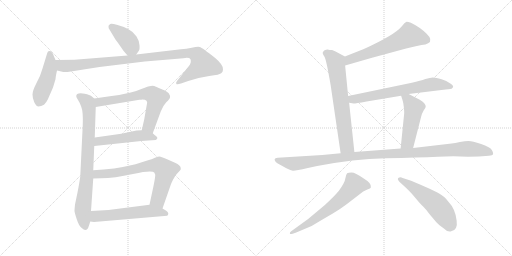
t = 0.00 s
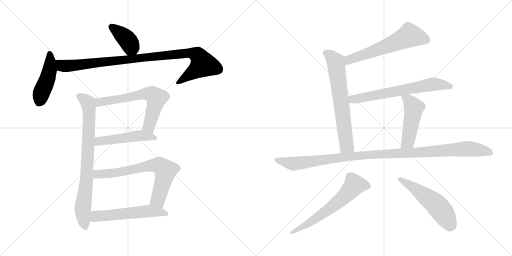
t = 2.34 s
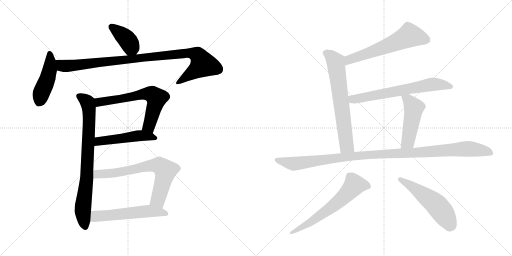
t = 4.68 s
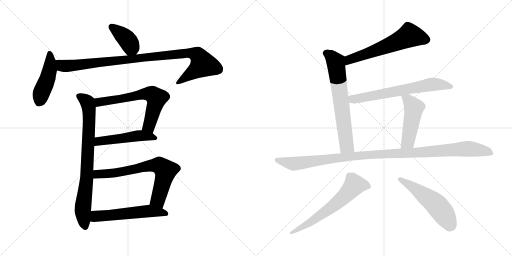
t = 7.02 s
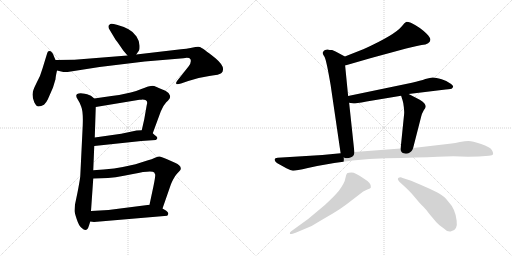
t = 9.36 s
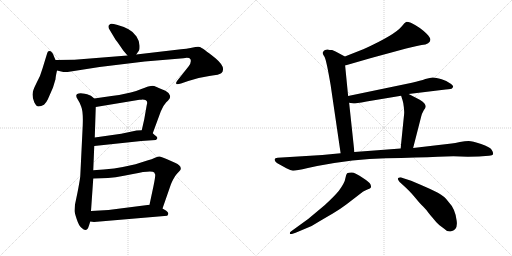
t = 11.70 s

The animated SVG that drew these frames (rendered in a browser with its animation timeline set to each time). Animation: 15 CSS @keyframes rules; one cycle of 11.70 s.

<svg version="1.1" viewBox="0 0 2048 1024" xmlns="http://www.w3.org/2000/svg">
  <g stroke="lightgray" stroke-dasharray="1,1" stroke-width="1" transform="scale(4, 4)">
    <line x1="0" y1="0" x2="256" y2="256"></line>
    <line x1="256" y1="0" x2="0" y2="256"></line>
    <line x1="128" y1="0" x2="128" y2="256"></line>
    <line x1="0" y1="128" x2="256" y2="128"></line>
    <line x1="256" y1="0" x2="512" y2="256"></line>
    <line x1="512" y1="0" x2="256" y2="256"></line>
    <line x1="384" y1="0" x2="384" y2="256"></line>
    <line x1="256" y1="128" x2="512" y2="128"></line>
  </g>
<g transform="scale(1, -1) translate(0, -850)">
   <style type="text/css">
    @keyframes keyframes0 {
      from {
       stroke: black;
       stroke-dashoffset: 392;
       stroke-width: 128;
       }
       56% {
       animation-timing-function: step-end;
       stroke: black;
       stroke-dashoffset: 0;
       stroke-width: 128;
       }
       to {
       stroke: black;
       stroke-width: 1024;
       }
       }
       #make-me-a-hanzi-animation-0 {
         animation: keyframes0 0.569010s both;
         animation-delay: 0.000000s;
         animation-timing-function: linear;
       }
    @keyframes keyframes1 {
      from {
       stroke: black;
       stroke-dashoffset: 458;
       stroke-width: 128;
       }
       60% {
       animation-timing-function: step-end;
       stroke: black;
       stroke-dashoffset: 0;
       stroke-width: 128;
       }
       to {
       stroke: black;
       stroke-width: 1024;
       }
       }
       #make-me-a-hanzi-animation-1 {
         animation: keyframes1 0.622721s both;
         animation-delay: 0.569010s;
         animation-timing-function: linear;
       }
    @keyframes keyframes2 {
      from {
       stroke: black;
       stroke-dashoffset: 994;
       stroke-width: 128;
       }
       76% {
       animation-timing-function: step-end;
       stroke: black;
       stroke-dashoffset: 0;
       stroke-width: 128;
       }
       to {
       stroke: black;
       stroke-width: 1024;
       }
       }
       #make-me-a-hanzi-animation-2 {
         animation: keyframes2 1.058919s both;
         animation-delay: 1.191731s;
         animation-timing-function: linear;
       }
    @keyframes keyframes3 {
      from {
       stroke: black;
       stroke-dashoffset: 795;
       stroke-width: 128;
       }
       72% {
       animation-timing-function: step-end;
       stroke: black;
       stroke-dashoffset: 0;
       stroke-width: 128;
       }
       to {
       stroke: black;
       stroke-width: 1024;
       }
       }
       #make-me-a-hanzi-animation-3 {
         animation: keyframes3 0.896973s both;
         animation-delay: 2.250650s;
         animation-timing-function: linear;
       }
    @keyframes keyframes4 {
      from {
       stroke: black;
       stroke-dashoffset: 645;
       stroke-width: 128;
       }
       68% {
       animation-timing-function: step-end;
       stroke: black;
       stroke-dashoffset: 0;
       stroke-width: 128;
       }
       to {
       stroke: black;
       stroke-width: 1024;
       }
       }
       #make-me-a-hanzi-animation-4 {
         animation: keyframes4 0.774902s both;
         animation-delay: 3.147623s;
         animation-timing-function: linear;
       }
    @keyframes keyframes5 {
      from {
       stroke: black;
       stroke-dashoffset: 503;
       stroke-width: 128;
       }
       62% {
       animation-timing-function: step-end;
       stroke: black;
       stroke-dashoffset: 0;
       stroke-width: 128;
       }
       to {
       stroke: black;
       stroke-width: 1024;
       }
       }
       #make-me-a-hanzi-animation-5 {
         animation: keyframes5 0.659342s both;
         animation-delay: 3.922525s;
         animation-timing-function: linear;
       }
    @keyframes keyframes6 {
      from {
       stroke: black;
       stroke-dashoffset: 704;
       stroke-width: 128;
       }
       70% {
       animation-timing-function: step-end;
       stroke: black;
       stroke-dashoffset: 0;
       stroke-width: 128;
       }
       to {
       stroke: black;
       stroke-width: 1024;
       }
       }
       #make-me-a-hanzi-animation-6 {
         animation: keyframes6 0.822917s both;
         animation-delay: 4.581867s;
         animation-timing-function: linear;
       }
    @keyframes keyframes7 {
      from {
       stroke: black;
       stroke-dashoffset: 556;
       stroke-width: 128;
       }
       64% {
       animation-timing-function: step-end;
       stroke: black;
       stroke-dashoffset: 0;
       stroke-width: 128;
       }
       to {
       stroke: black;
       stroke-width: 1024;
       }
       }
       #make-me-a-hanzi-animation-7 {
         animation: keyframes7 0.702474s both;
         animation-delay: 5.404784s;
         animation-timing-function: linear;
       }
    @keyframes keyframes8 {
      from {
       stroke: black;
       stroke-dashoffset: 606;
       stroke-width: 128;
       }
       66% {
       animation-timing-function: step-end;
       stroke: black;
       stroke-dashoffset: 0;
       stroke-width: 128;
       }
       to {
       stroke: black;
       stroke-width: 1024;
       }
       }
       #make-me-a-hanzi-animation-8 {
         animation: keyframes8 0.743164s both;
         animation-delay: 6.107258s;
         animation-timing-function: linear;
       }
    @keyframes keyframes9 {
      from {
       stroke: black;
       stroke-dashoffset: 678;
       stroke-width: 128;
       }
       69% {
       animation-timing-function: step-end;
       stroke: black;
       stroke-dashoffset: 0;
       stroke-width: 128;
       }
       to {
       stroke: black;
       stroke-width: 1024;
       }
       }
       #make-me-a-hanzi-animation-9 {
         animation: keyframes9 0.801758s both;
         animation-delay: 6.850422s;
         animation-timing-function: linear;
       }
    @keyframes keyframes10 {
      from {
       stroke: black;
       stroke-dashoffset: 666;
       stroke-width: 128;
       }
       68% {
       animation-timing-function: step-end;
       stroke: black;
       stroke-dashoffset: 0;
       stroke-width: 128;
       }
       to {
       stroke: black;
       stroke-width: 1024;
       }
       }
       #make-me-a-hanzi-animation-10 {
         animation: keyframes10 0.791992s both;
         animation-delay: 7.652180s;
         animation-timing-function: linear;
       }
    @keyframes keyframes11 {
      from {
       stroke: black;
       stroke-dashoffset: 487;
       stroke-width: 128;
       }
       61% {
       animation-timing-function: step-end;
       stroke: black;
       stroke-dashoffset: 0;
       stroke-width: 128;
       }
       to {
       stroke: black;
       stroke-width: 1024;
       }
       }
       #make-me-a-hanzi-animation-11 {
         animation: keyframes11 0.646322s both;
         animation-delay: 8.444172s;
         animation-timing-function: linear;
       }
    @keyframes keyframes12 {
      from {
       stroke: black;
       stroke-dashoffset: 1121;
       stroke-width: 128;
       }
       78% {
       animation-timing-function: step-end;
       stroke: black;
       stroke-dashoffset: 0;
       stroke-width: 128;
       }
       to {
       stroke: black;
       stroke-width: 1024;
       }
       }
       #make-me-a-hanzi-animation-12 {
         animation: keyframes12 1.162272s both;
         animation-delay: 9.090494s;
         animation-timing-function: linear;
       }
    @keyframes keyframes13 {
      from {
       stroke: black;
       stroke-dashoffset: 632;
       stroke-width: 128;
       }
       67% {
       animation-timing-function: step-end;
       stroke: black;
       stroke-dashoffset: 0;
       stroke-width: 128;
       }
       to {
       stroke: black;
       stroke-width: 1024;
       }
       }
       #make-me-a-hanzi-animation-13 {
         animation: keyframes13 0.764323s both;
         animation-delay: 10.252766s;
         animation-timing-function: linear;
       }
    @keyframes keyframes14 {
      from {
       stroke: black;
       stroke-dashoffset: 532;
       stroke-width: 128;
       }
       63% {
       animation-timing-function: step-end;
       stroke: black;
       stroke-dashoffset: 0;
       stroke-width: 128;
       }
       to {
       stroke: black;
       stroke-width: 1024;
       }
       }
       #make-me-a-hanzi-animation-14 {
         animation: keyframes14 0.682943s both;
         animation-delay: 11.017089s;
         animation-timing-function: linear;
       }
</style>
<path d="M 493.0 648.5 L 510.0 628.5 C 528.0 607.5 528.0 607.5 545.0 632.5 L 556.0 648.5 Q 559.0 652.5 558.0 669.5 Q 558.0 685.5 546.0 704.5 Q 535.0 722.5 514.0 733.5 Q 494.0 744.5 467.0 751.5 Q 441.0 758.5 439.0 752.5 Q 434.0 750.5 434.0 744.5 Q 433.0 738.5 439.0 730.5 L 463.0 690.5 Q 465.0 689.5 493.0 648.5 Z" fill="lightgray"></path> 
<path d="M 222.0 610.5 L 216.0 624.5 Q 209.0 646.5 197.0 646.5 Q 191.0 646.5 189.0 638.5 L 170.0 576.5 Q 163.0 549.5 146.0 518.5 Q 130.0 487.5 130.0 472.5 Q 130.0 457.5 137.0 441.5 Q 145.0 424.5 154.0 424.5 Q 164.0 424.5 176.0 431.5 Q 186.0 441.5 191.0 452.5 L 212.0 500.5 L 222.0 533.5 Q 222.0 541.5 228.0 568.5 C 232.0 587.5 232.0 587.5 222.0 610.5 Z" fill="lightgray"></path> 
<path d="M 510.0 628.5 L 298.0 611.5 L 222.0 610.5 C 192.0 610.5 199.0 575.5 228.0 568.5 L 249.0 563.5 Q 259.0 560.5 283.0 564.5 L 398.0 582.5 L 579.0 604.5 L 734.0 617.5 Q 757.0 621.5 762.0 613.5 Q 767.0 599.5 754.0 584.5 L 708.0 526.5 Q 703.0 519.5 705.0 515.5 Q 707.0 510.5 724.0 516.5 L 753.0 526.5 Q 794.0 541.5 837.0 546.5 Q 880.0 551.5 886.0 558.5 Q 892.0 564.5 892.0 572.5 Q 894.0 590.5 862.0 617.5 Q 808.0 660.5 799.0 662.5 Q 790.0 664.5 767.0 659.5 Q 745.0 654.5 724.0 653.5 L 545.0 632.5 L 510.0 628.5 Z" fill="lightgray"></path> 
<path d="M 377.0 456.5 L 365.0 466.5 Q 360.0 470.5 339.0 475.5 Q 318.0 479.5 309.0 474.5 Q 300.0 468.5 311.0 452.5 Q 318.0 442.5 325.0 423.5 Q 333.0 404.5 331.0 350.5 L 321.0 144.5 Q 318.0 121.5 310.0 80.5 L 300.0 32.5 Q 298.0 12.5 298.0 6.5 Q 298.0 0.5 307.0 -26.5 Q 316.0 -54.5 327.0 -61.5 Q 347.0 -82.5 356.0 -51.5 L 361.0 -35.5 L 364.0 6.5 L 373.0 136.5 L 373.0 169.5 L 377.0 266.5 L 379.0 300.5 L 383.0 422.5 C 384.0 450.5 384.0 450.5 377.0 456.5 Z" fill="lightgray"></path> 
<path d="M 611.0 317.5 L 643.0 404.5 Q 651.0 426.5 665.0 441.5 Q 680.0 455.5 680.0 461.5 Q 682.0 465.5 677.0 473.5 Q 673.0 483.5 652.0 491.5 Q 632.0 499.5 624.0 503.5 Q 616.0 507.5 604.0 506.5 Q 592.0 505.5 568.0 495.5 Q 545.0 485.5 523.0 480.5 Q 487.0 471.5 446.0 466.5 L 377.0 456.5 C 347.0 452.5 353.0 417.5 383.0 422.5 L 558.0 451.5 L 566.0 451.5 Q 595.0 452.5 587.0 430.5 L 577.0 373.5 L 567.0 329.5 C 560.0 300.5 601.0 289.5 611.0 317.5 Z" fill="lightgray"></path> 
<path d="M 377.0 266.5 L 565.0 286.5 L 623.0 290.5 Q 636.0 297.5 623.0 307.5 L 622.0 307.5 Q 616.0 312.5 611.0 317.5 C 597.0 330.5 597.0 330.5 567.0 329.5 L 546.0 328.5 L 485.0 315.5 L 379.0 300.5 C 349.0 296.5 347.0 263.5 377.0 266.5 Z" fill="lightgray"></path> 
<path d="M 650.0 16.5 L 682.0 108.5 Q 683.0 113.5 692.0 131.5 Q 701.0 148.5 707.0 154.5 L 720.0 168.5 Q 724.0 172.5 723.0 177.5 Q 723.0 189.5 700.0 199.5 L 666.0 214.5 Q 644.0 224.5 638.0 224.5 Q 632.0 224.5 620.0 219.5 Q 608.0 213.5 589.0 208.5 L 542.0 193.5 Q 455.0 172.5 373.0 169.5 C 343.0 168.5 343.0 135.5 373.0 136.5 L 404.0 137.5 Q 457.0 137.5 532.0 154.5 Q 607.0 170.5 617.0 160.5 L 621.0 151.5 Q 621.0 140.5 614.0 106.5 L 598.0 31.5 C 592.0 2.5 640.0 -11.5 650.0 16.5 Z" fill="lightgray"></path> 
<path d="M 361.0 -35.5 L 376.0 -37.5 L 669.0 -12.5 Q 679.0 -2.5 665.0 7.5 L 650.0 16.5 L 598.0 31.5 L 434.0 10.5 L 364.0 6.5 C 334.0 4.5 331.0 -31.5 361.0 -35.5 Z" fill="lightgray"></path> 
<path d="M 1380.5 588.5 L 1484.5 618.5 L 1624.5 656.5 Q 1670.5 668.5 1686.5 670.5 Q 1703.5 671.5 1712.5 677.5 Q 1733.5 689.5 1706.5 715.5 Q 1680.5 741.5 1643.5 759.5 Q 1629.5 763.5 1624.5 762.5 Q 1619.5 761.5 1606.5 744.5 Q 1578.5 710.5 1455.5 654.5 L 1379.5 624.5 C 1351.5 613.5 1351.5 580.5 1380.5 588.5 Z" fill="lightgray"></path> 
<path d="M 1310.5 652.5 Q 1304.5 652.5 1296.5 648.5 Q 1290.5 642.5 1290.5 638.5 Q 1291.5 633.5 1298.5 622.5 Q 1305.5 609.5 1322.5 510.5 L 1362.5 237.5 C 1366.5 207.5 1420.5 212.5 1417.5 242.5 L 1396.5 439.5 L 1392.5 466.5 L 1380.5 588.5 C 1377.5 618.5 1382.5 623.5 1379.5 624.5 L 1353.5 638.5 Q 1343.5 644.5 1328.5 650.5 Q 1322.5 649.5 1310.5 652.5 Z" fill="lightgray"></path> 
<path d="M 1634.5 474.5 L 1782.5 492.5 Q 1806.5 493.5 1808.5 497.5 Q 1818.5 504.5 1804.5 514.5 Q 1790.5 526.5 1766.5 533.5 Q 1742.5 540.5 1731.5 540.5 Q 1721.5 540.5 1701.5 534.5 Q 1682.5 527.5 1647.5 519.5 L 1392.5 466.5 C 1363.5 460.5 1366.5 444.5 1396.5 439.5 L 1414.5 436.5 Q 1415.5 435.5 1466.5 444.5 L 1604.5 467.5 L 1634.5 474.5 Z" fill="lightgray"></path> 
<path d="M 1652.5 258.5 L 1684.5 383.5 Q 1687.5 396.5 1694.5 408.5 Q 1702.5 419.5 1702.5 422.5 Q 1703.5 424.5 1701.5 430.5 Q 1695.5 445.5 1665.5 458.5 L 1634.5 474.5 C 1607.5 488.5 1596.5 494.5 1604.5 467.5 L 1610.5 448.5 Q 1613.5 440.5 1615.5 420.5 Q 1617.5 399.5 1616.5 394.5 L 1602.5 256.5 C 1599.5 226.5 1645.5 229.5 1652.5 258.5 Z" fill="lightgray"></path> 
<path d="M 1362.5 237.5 L 1289.5 230.5 L 1110.5 219.5 Q 1099.5 218.5 1098.5 213.5 Q 1097.5 202.5 1118.5 192.5 L 1145.5 177.5 Q 1163.5 168.5 1171.5 167.5 Q 1180.5 166.5 1231.5 178.5 L 1268.5 186.5 Q 1413.5 214.5 1543.5 217.5 Q 1673.5 220.5 1751.5 223.5 L 1813.5 225.5 L 1871.5 223.5 L 1915.5 224.5 L 1955.5 227.5 Q 1970.5 228.5 1972.5 234.5 Q 1974.5 239.5 1966.5 251.5 Q 1959.5 262.5 1924.5 274.5 Q 1889.5 286.5 1874.5 286.5 Q 1860.5 286.5 1839.5 282.5 Q 1819.5 277.5 1806.5 276.5 L 1652.5 258.5 L 1602.5 256.5 L 1417.5 242.5 L 1362.5 237.5 Z" fill="lightgray"></path> 
<path d="M 1167.5 -85.5 L 1182.5 -80.5 L 1246.5 -53.5 Q 1301.5 -20.5 1329.5 -4.5 Q 1357.5 11.5 1386.5 33.5 L 1451.5 83.5 Q 1457.5 87.5 1469.5 92.5 Q 1482.5 96.5 1483.5 100.5 Q 1488.5 116.5 1453.5 137.5 Q 1420.5 160.5 1406.5 160.5 Q 1393.5 160.5 1388.5 157.5 Q 1384.5 154.5 1381.5 137.5 Q 1379.5 120.5 1355.5 87.5 Q 1336.5 64.5 1299.5 30.5 L 1232.5 -25.5 L 1163.5 -75.5 Q 1158.5 -79.5 1159.5 -83.5 Q 1160.5 -87.5 1167.5 -85.5 Z" fill="lightgray"></path> 
<path d="M 1598.5 122.5 L 1620.5 102.5 Q 1636.5 88.5 1658.5 62.5 Q 1680.5 35.5 1692.5 24.5 Q 1704.5 12.5 1714.5 -1.5 Q 1725.5 -15.5 1729.5 -19.5 L 1744.5 -37.5 Q 1755.5 -50.5 1775.5 -63.5 Q 1788.5 -77.5 1802.5 -75.5 Q 1832.5 -71.5 1826.5 -31.5 Q 1821.5 14.5 1794.5 42.5 Q 1778.5 65.5 1751.5 79.5 Q 1724.5 93.5 1684.5 110.5 L 1644.5 127.5 L 1610.5 138.5 Q 1602.5 142.5 1594.5 139.5 Q 1586.5 135.5 1598.5 122.5 Z" fill="lightgray"></path> 
      <clipPath id="make-me-a-hanzi-clip-0">
      <path d="M 493.0 648.5 L 510.0 628.5 C 528.0 607.5 528.0 607.5 545.0 632.5 L 556.0 648.5 Q 559.0 652.5 558.0 669.5 Q 558.0 685.5 546.0 704.5 Q 535.0 722.5 514.0 733.5 Q 494.0 744.5 467.0 751.5 Q 441.0 758.5 439.0 752.5 Q 434.0 750.5 434.0 744.5 Q 433.0 738.5 439.0 730.5 L 463.0 690.5 Q 465.0 689.5 493.0 648.5 Z" fill="lightgray"></path>
      </clipPath>
      <path clip-path="url(#make-me-a-hanzi-clip-0)" d="M 447.0 741.5 L 512.0 687.5 L 524.0 662.5 L 514.0 640.5 " fill="none" id="make-me-a-hanzi-animation-0" stroke-dasharray="264 528" stroke-linecap="round"></path>

      <clipPath id="make-me-a-hanzi-clip-1">
      <path d="M 222.0 610.5 L 216.0 624.5 Q 209.0 646.5 197.0 646.5 Q 191.0 646.5 189.0 638.5 L 170.0 576.5 Q 163.0 549.5 146.0 518.5 Q 130.0 487.5 130.0 472.5 Q 130.0 457.5 137.0 441.5 Q 145.0 424.5 154.0 424.5 Q 164.0 424.5 176.0 431.5 Q 186.0 441.5 191.0 452.5 L 212.0 500.5 L 222.0 533.5 Q 222.0 541.5 228.0 568.5 C 232.0 587.5 232.0 587.5 222.0 610.5 Z" fill="lightgray"></path>
      </clipPath>
      <path clip-path="url(#make-me-a-hanzi-clip-1)" d="M 199.0 636.5 L 198.0 566.5 L 157.0 441.5 " fill="none" id="make-me-a-hanzi-animation-1" stroke-dasharray="330 660" stroke-linecap="round"></path>

      <clipPath id="make-me-a-hanzi-clip-2">
      <path d="M 510.0 628.5 L 298.0 611.5 L 222.0 610.5 C 192.0 610.5 199.0 575.5 228.0 568.5 L 249.0 563.5 Q 259.0 560.5 283.0 564.5 L 398.0 582.5 L 579.0 604.5 L 734.0 617.5 Q 757.0 621.5 762.0 613.5 Q 767.0 599.5 754.0 584.5 L 708.0 526.5 Q 703.0 519.5 705.0 515.5 Q 707.0 510.5 724.0 516.5 L 753.0 526.5 Q 794.0 541.5 837.0 546.5 Q 880.0 551.5 886.0 558.5 Q 892.0 564.5 892.0 572.5 Q 894.0 590.5 862.0 617.5 Q 808.0 660.5 799.0 662.5 Q 790.0 664.5 767.0 659.5 Q 745.0 654.5 724.0 653.5 L 545.0 632.5 L 510.0 628.5 Z" fill="lightgray"></path>
      </clipPath>
      <path clip-path="url(#make-me-a-hanzi-clip-2)" d="M 230.0 604.5 L 249.0 587.5 L 287.0 587.5 L 719.0 635.5 L 764.0 637.5 L 791.0 629.5 L 812.0 593.5 L 710.0 520.5 " fill="none" id="make-me-a-hanzi-animation-2" stroke-dasharray="866 1732" stroke-linecap="round"></path>

      <clipPath id="make-me-a-hanzi-clip-3">
      <path d="M 377.0 456.5 L 365.0 466.5 Q 360.0 470.5 339.0 475.5 Q 318.0 479.5 309.0 474.5 Q 300.0 468.5 311.0 452.5 Q 318.0 442.5 325.0 423.5 Q 333.0 404.5 331.0 350.5 L 321.0 144.5 Q 318.0 121.5 310.0 80.5 L 300.0 32.5 Q 298.0 12.5 298.0 6.5 Q 298.0 0.5 307.0 -26.5 Q 316.0 -54.5 327.0 -61.5 Q 347.0 -82.5 356.0 -51.5 L 361.0 -35.5 L 364.0 6.5 L 373.0 136.5 L 373.0 169.5 L 377.0 266.5 L 379.0 300.5 L 383.0 422.5 C 384.0 450.5 384.0 450.5 377.0 456.5 Z" fill="lightgray"></path>
      </clipPath>
      <path clip-path="url(#make-me-a-hanzi-clip-3)" d="M 317.0 465.5 L 350.0 440.5 L 357.0 385.5 L 347.0 142.5 L 331.0 8.5 L 341.0 -54.5 " fill="none" id="make-me-a-hanzi-animation-3" stroke-dasharray="667 1334" stroke-linecap="round"></path>

      <clipPath id="make-me-a-hanzi-clip-4">
      <path d="M 611.0 317.5 L 643.0 404.5 Q 651.0 426.5 665.0 441.5 Q 680.0 455.5 680.0 461.5 Q 682.0 465.5 677.0 473.5 Q 673.0 483.5 652.0 491.5 Q 632.0 499.5 624.0 503.5 Q 616.0 507.5 604.0 506.5 Q 592.0 505.5 568.0 495.5 Q 545.0 485.5 523.0 480.5 Q 487.0 471.5 446.0 466.5 L 377.0 456.5 C 347.0 452.5 353.0 417.5 383.0 422.5 L 558.0 451.5 L 566.0 451.5 Q 595.0 452.5 587.0 430.5 L 577.0 373.5 L 567.0 329.5 C 560.0 300.5 601.0 289.5 611.0 317.5 Z" fill="lightgray"></path>
      </clipPath>
      <path clip-path="url(#make-me-a-hanzi-clip-4)" d="M 385.0 452.5 L 402.0 442.5 L 568.0 473.5 L 609.0 472.5 L 625.0 458.5 L 618.0 423.5 L 595.0 346.5 L 576.0 335.5 " fill="none" id="make-me-a-hanzi-animation-4" stroke-dasharray="517 1034" stroke-linecap="round"></path>

      <clipPath id="make-me-a-hanzi-clip-5">
      <path d="M 377.0 266.5 L 565.0 286.5 L 623.0 290.5 Q 636.0 297.5 623.0 307.5 L 622.0 307.5 Q 616.0 312.5 611.0 317.5 C 597.0 330.5 597.0 330.5 567.0 329.5 L 546.0 328.5 L 485.0 315.5 L 379.0 300.5 C 349.0 296.5 347.0 263.5 377.0 266.5 Z" fill="lightgray"></path>
      </clipPath>
      <path clip-path="url(#make-me-a-hanzi-clip-5)" d="M 384.0 271.5 L 391.0 282.5 L 404.0 287.5 L 543.0 306.5 L 623.0 300.5 " fill="none" id="make-me-a-hanzi-animation-5" stroke-dasharray="375 750" stroke-linecap="round"></path>

      <clipPath id="make-me-a-hanzi-clip-6">
      <path d="M 650.0 16.5 L 682.0 108.5 Q 683.0 113.5 692.0 131.5 Q 701.0 148.5 707.0 154.5 L 720.0 168.5 Q 724.0 172.5 723.0 177.5 Q 723.0 189.5 700.0 199.5 L 666.0 214.5 Q 644.0 224.5 638.0 224.5 Q 632.0 224.5 620.0 219.5 Q 608.0 213.5 589.0 208.5 L 542.0 193.5 Q 455.0 172.5 373.0 169.5 C 343.0 168.5 343.0 135.5 373.0 136.5 L 404.0 137.5 Q 457.0 137.5 532.0 154.5 Q 607.0 170.5 617.0 160.5 L 621.0 151.5 Q 621.0 140.5 614.0 106.5 L 598.0 31.5 C 592.0 2.5 640.0 -11.5 650.0 16.5 Z" fill="lightgray"></path>
      </clipPath>
      <path clip-path="url(#make-me-a-hanzi-clip-6)" d="M 381.0 142.5 L 389.0 153.5 L 434.0 155.5 L 601.0 188.5 L 637.0 189.5 L 662.0 168.5 L 632.0 51.5 L 646.0 25.5 " fill="none" id="make-me-a-hanzi-animation-6" stroke-dasharray="576 1152" stroke-linecap="round"></path>

      <clipPath id="make-me-a-hanzi-clip-7">
      <path d="M 361.0 -35.5 L 376.0 -37.5 L 669.0 -12.5 Q 679.0 -2.5 665.0 7.5 L 650.0 16.5 L 598.0 31.5 L 434.0 10.5 L 364.0 6.5 C 334.0 4.5 331.0 -31.5 361.0 -35.5 Z" fill="lightgray"></path>
      </clipPath>
      <path clip-path="url(#make-me-a-hanzi-clip-7)" d="M 369.0 -29.5 L 385.0 -14.5 L 594.0 6.5 L 661.0 -3.5 " fill="none" id="make-me-a-hanzi-animation-7" stroke-dasharray="428 856" stroke-linecap="round"></path>

      <clipPath id="make-me-a-hanzi-clip-8">
      <path d="M 1380.5 588.5 L 1484.5 618.5 L 1624.5 656.5 Q 1670.5 668.5 1686.5 670.5 Q 1703.5 671.5 1712.5 677.5 Q 1733.5 689.5 1706.5 715.5 Q 1680.5 741.5 1643.5 759.5 Q 1629.5 763.5 1624.5 762.5 Q 1619.5 761.5 1606.5 744.5 Q 1578.5 710.5 1455.5 654.5 L 1379.5 624.5 C 1351.5 613.5 1351.5 580.5 1380.5 588.5 Z" fill="lightgray"></path>
      </clipPath>
      <path clip-path="url(#make-me-a-hanzi-clip-8)" d="M 1706.5 691.5 L 1638.5 708.5 L 1526.5 657.5 L 1405.5 615.5 L 1386.5 594.5 " fill="none" id="make-me-a-hanzi-animation-8" stroke-dasharray="478 956" stroke-linecap="round"></path>

      <clipPath id="make-me-a-hanzi-clip-9">
      <path d="M 1310.5 652.5 Q 1304.5 652.5 1296.5 648.5 Q 1290.5 642.5 1290.5 638.5 Q 1291.5 633.5 1298.5 622.5 Q 1305.5 609.5 1322.5 510.5 L 1362.5 237.5 C 1366.5 207.5 1420.5 212.5 1417.5 242.5 L 1396.5 439.5 L 1392.5 466.5 L 1380.5 588.5 C 1377.5 618.5 1382.5 623.5 1379.5 624.5 L 1353.5 638.5 Q 1343.5 644.5 1328.5 650.5 Q 1322.5 649.5 1310.5 652.5 Z" fill="lightgray"></path>
      </clipPath>
      <path clip-path="url(#make-me-a-hanzi-clip-9)" d="M 1301.5 638.5 L 1324.5 625.5 L 1342.5 602.5 L 1386.5 268.5 L 1409.5 249.5 " fill="none" id="make-me-a-hanzi-animation-9" stroke-dasharray="550 1100" stroke-linecap="round"></path>

      <clipPath id="make-me-a-hanzi-clip-10">
      <path d="M 1634.5 474.5 L 1782.5 492.5 Q 1806.5 493.5 1808.5 497.5 Q 1818.5 504.5 1804.5 514.5 Q 1790.5 526.5 1766.5 533.5 Q 1742.5 540.5 1731.5 540.5 Q 1721.5 540.5 1701.5 534.5 Q 1682.5 527.5 1647.5 519.5 L 1392.5 466.5 C 1363.5 460.5 1366.5 444.5 1396.5 439.5 L 1414.5 436.5 Q 1415.5 435.5 1466.5 444.5 L 1604.5 467.5 L 1634.5 474.5 Z" fill="lightgray"></path>
      </clipPath>
      <path clip-path="url(#make-me-a-hanzi-clip-10)" d="M 1401.5 460.5 L 1410.5 453.5 L 1452.5 458.5 L 1733.5 513.5 L 1803.5 505.5 " fill="none" id="make-me-a-hanzi-animation-10" stroke-dasharray="538 1076" stroke-linecap="round"></path>

      <clipPath id="make-me-a-hanzi-clip-11">
      <path d="M 1652.5 258.5 L 1684.5 383.5 Q 1687.5 396.5 1694.5 408.5 Q 1702.5 419.5 1702.5 422.5 Q 1703.5 424.5 1701.5 430.5 Q 1695.5 445.5 1665.5 458.5 L 1634.5 474.5 C 1607.5 488.5 1596.5 494.5 1604.5 467.5 L 1610.5 448.5 Q 1613.5 440.5 1615.5 420.5 Q 1617.5 399.5 1616.5 394.5 L 1602.5 256.5 C 1599.5 226.5 1645.5 229.5 1652.5 258.5 Z" fill="lightgray"></path>
      </clipPath>
      <path clip-path="url(#make-me-a-hanzi-clip-11)" d="M 1613.5 464.5 L 1630.5 453.5 L 1655.5 419.5 L 1631.5 283.5 L 1608.5 263.5 " fill="none" id="make-me-a-hanzi-animation-11" stroke-dasharray="359 718" stroke-linecap="round"></path>

      <clipPath id="make-me-a-hanzi-clip-12">
      <path d="M 1362.5 237.5 L 1289.5 230.5 L 1110.5 219.5 Q 1099.5 218.5 1098.5 213.5 Q 1097.5 202.5 1118.5 192.5 L 1145.5 177.5 Q 1163.5 168.5 1171.5 167.5 Q 1180.5 166.5 1231.5 178.5 L 1268.5 186.5 Q 1413.5 214.5 1543.5 217.5 Q 1673.5 220.5 1751.5 223.5 L 1813.5 225.5 L 1871.5 223.5 L 1915.5 224.5 L 1955.5 227.5 Q 1970.5 228.5 1972.5 234.5 Q 1974.5 239.5 1966.5 251.5 Q 1959.5 262.5 1924.5 274.5 Q 1889.5 286.5 1874.5 286.5 Q 1860.5 286.5 1839.5 282.5 Q 1819.5 277.5 1806.5 276.5 L 1652.5 258.5 L 1602.5 256.5 L 1417.5 242.5 L 1362.5 237.5 Z" fill="lightgray"></path>
      </clipPath>
      <path clip-path="url(#make-me-a-hanzi-clip-12)" d="M 1107.5 210.5 L 1173.5 195.5 L 1472.5 231.5 L 1870.5 255.5 L 1942.5 246.5 L 1965.5 237.5 " fill="none" id="make-me-a-hanzi-animation-12" stroke-dasharray="993 1986" stroke-linecap="round"></path>

      <clipPath id="make-me-a-hanzi-clip-13">
      <path d="M 1167.5 -85.5 L 1182.5 -80.5 L 1246.5 -53.5 Q 1301.5 -20.5 1329.5 -4.5 Q 1357.5 11.5 1386.5 33.5 L 1451.5 83.5 Q 1457.5 87.5 1469.5 92.5 Q 1482.5 96.5 1483.5 100.5 Q 1488.5 116.5 1453.5 137.5 Q 1420.5 160.5 1406.5 160.5 Q 1393.5 160.5 1388.5 157.5 Q 1384.5 154.5 1381.5 137.5 Q 1379.5 120.5 1355.5 87.5 Q 1336.5 64.5 1299.5 30.5 L 1232.5 -25.5 L 1163.5 -75.5 Q 1158.5 -79.5 1159.5 -83.5 Q 1160.5 -87.5 1167.5 -85.5 Z" fill="lightgray"></path>
      </clipPath>
      <path clip-path="url(#make-me-a-hanzi-clip-13)" d="M 1474.5 105.5 L 1417.5 110.5 L 1333.5 26.5 L 1246.5 -36.5 L 1164.5 -80.5 " fill="none" id="make-me-a-hanzi-animation-13" stroke-dasharray="504 1008" stroke-linecap="round"></path>

      <clipPath id="make-me-a-hanzi-clip-14">
      <path d="M 1598.5 122.5 L 1620.5 102.5 Q 1636.5 88.5 1658.5 62.5 Q 1680.5 35.5 1692.5 24.5 Q 1704.5 12.5 1714.5 -1.5 Q 1725.5 -15.5 1729.5 -19.5 L 1744.5 -37.5 Q 1755.5 -50.5 1775.5 -63.5 Q 1788.5 -77.5 1802.5 -75.5 Q 1832.5 -71.5 1826.5 -31.5 Q 1821.5 14.5 1794.5 42.5 Q 1778.5 65.5 1751.5 79.5 Q 1724.5 93.5 1684.5 110.5 L 1644.5 127.5 L 1610.5 138.5 Q 1602.5 142.5 1594.5 139.5 Q 1586.5 135.5 1598.5 122.5 Z" fill="lightgray"></path>
      </clipPath>
      <path clip-path="url(#make-me-a-hanzi-clip-14)" d="M 1599.5 133.5 L 1656.5 99.5 L 1736.5 39.5 L 1769.5 2.5 L 1800.5 -49.5 " fill="none" id="make-me-a-hanzi-animation-14" stroke-dasharray="404 808" stroke-linecap="round"></path>

</g>
</svg>
